Labelled photos from "dataset", an image-classification folder in SCHAB2210/Distributed_Multimodal_Spectrometer-Camera_Fusion_based_Autonomous_Robotic_Textile_Sorting_Facility. The possible labels are: cotton white, cotton black, cotton other color, polyester white, polyester black, polyester other color.

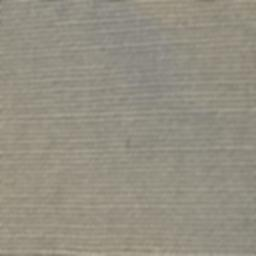
Label: cotton other color

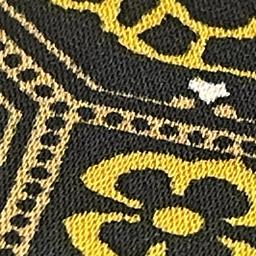
Label: polyester other color

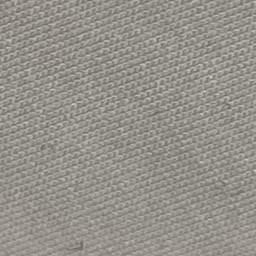
Label: polyester white

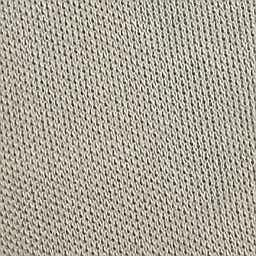
Label: polyester white

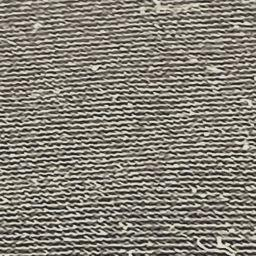
Label: polyester black

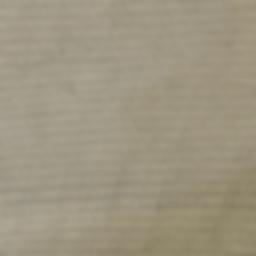
Label: cotton white
